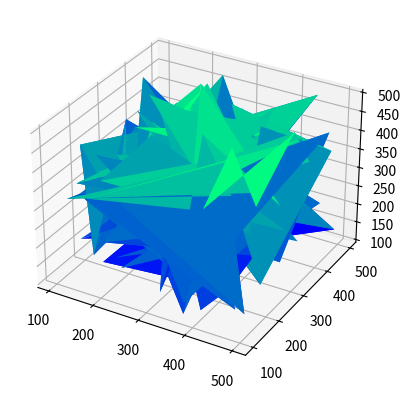

Recreate this plot in Python.
import numpy as np
import matplotlib.pyplot as plt

data = np.random.randint(100,500,(3,10,20))
x,y,z = data[0],data[1],data[2]  # numpy同时生成三维数据
fig = plt.figure()
ax1 = fig.add_subplot(111,projection='3d')
ax1.plot_surface(x,y,z,cmap=plt.cm.winter,rstride=1,cstride=1) # rstride和cstride是隔几行几列取一个数字，代表曲面的稀疏度
plt.show()
